pico-8 play session: no input (idle), after a click and taps of 🅾, ❎, 🅾+❎, 🅾 in the second before t = 0

[t = 1 s] idle ~1s (no d-pad/buttons)
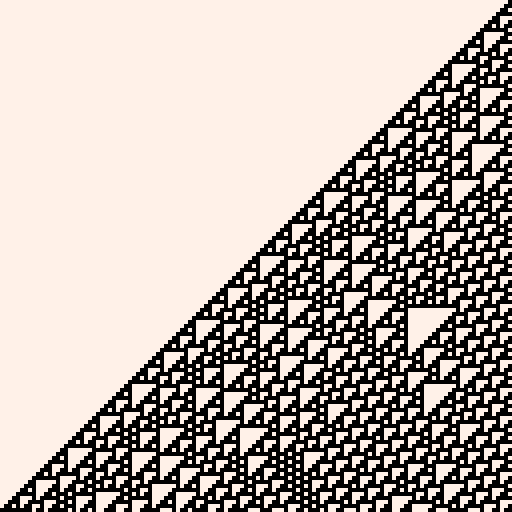

pico-8 cartridge
version 42
__lua__

function _init()
	cls(7)
	pset(127,0,0) -- seed
	for y=1,127 do
		for x=0,127 do
			local left=pget(x-1,y-1)!=7
			local center=pget(x,y-1)!=7
			local right=pget(x+1,y-1)!=7
			
			local set=0
			local sets = {
				[110]=true,
				[101]=true,
				[ 11]=true,
				[ 10]=true,
				[  1]=true,
			}

			local val = 0
			if left then
				val += 100
			end
			if center then
				val += 10
			end
			if right then
				val += 1
			end
			-- print(tostr(val)..tostr(sets[val]),3)
			if sets[val] then
				pset(x,y,0)
			end
		end
	end
end
__gfx__
00000000000000000000000000000000000000000000000000000000000000000000000000000000000000000000000000000000000000000000000000000000
00000000000000000000000000000000000000000000000000000000000000000000000000000000000000000000000000000000000000000000000000000000
00700700000000000000000000000000000000000000000000000000000000000000000000000000000000000000000000000000000000000000000000000000
00077000000000000000000000000000000000000000000000000000000000000000000000000000000000000000000000000000000000000000000000000000
00077000000000000000000000000000000000000000000000000000000000000000000000000000000000000000000000000000000000000000000000000000
00700700000000000000000000000000000000000000000000000000000000000000000000000000000000000000000000000000000000000000000000000000
